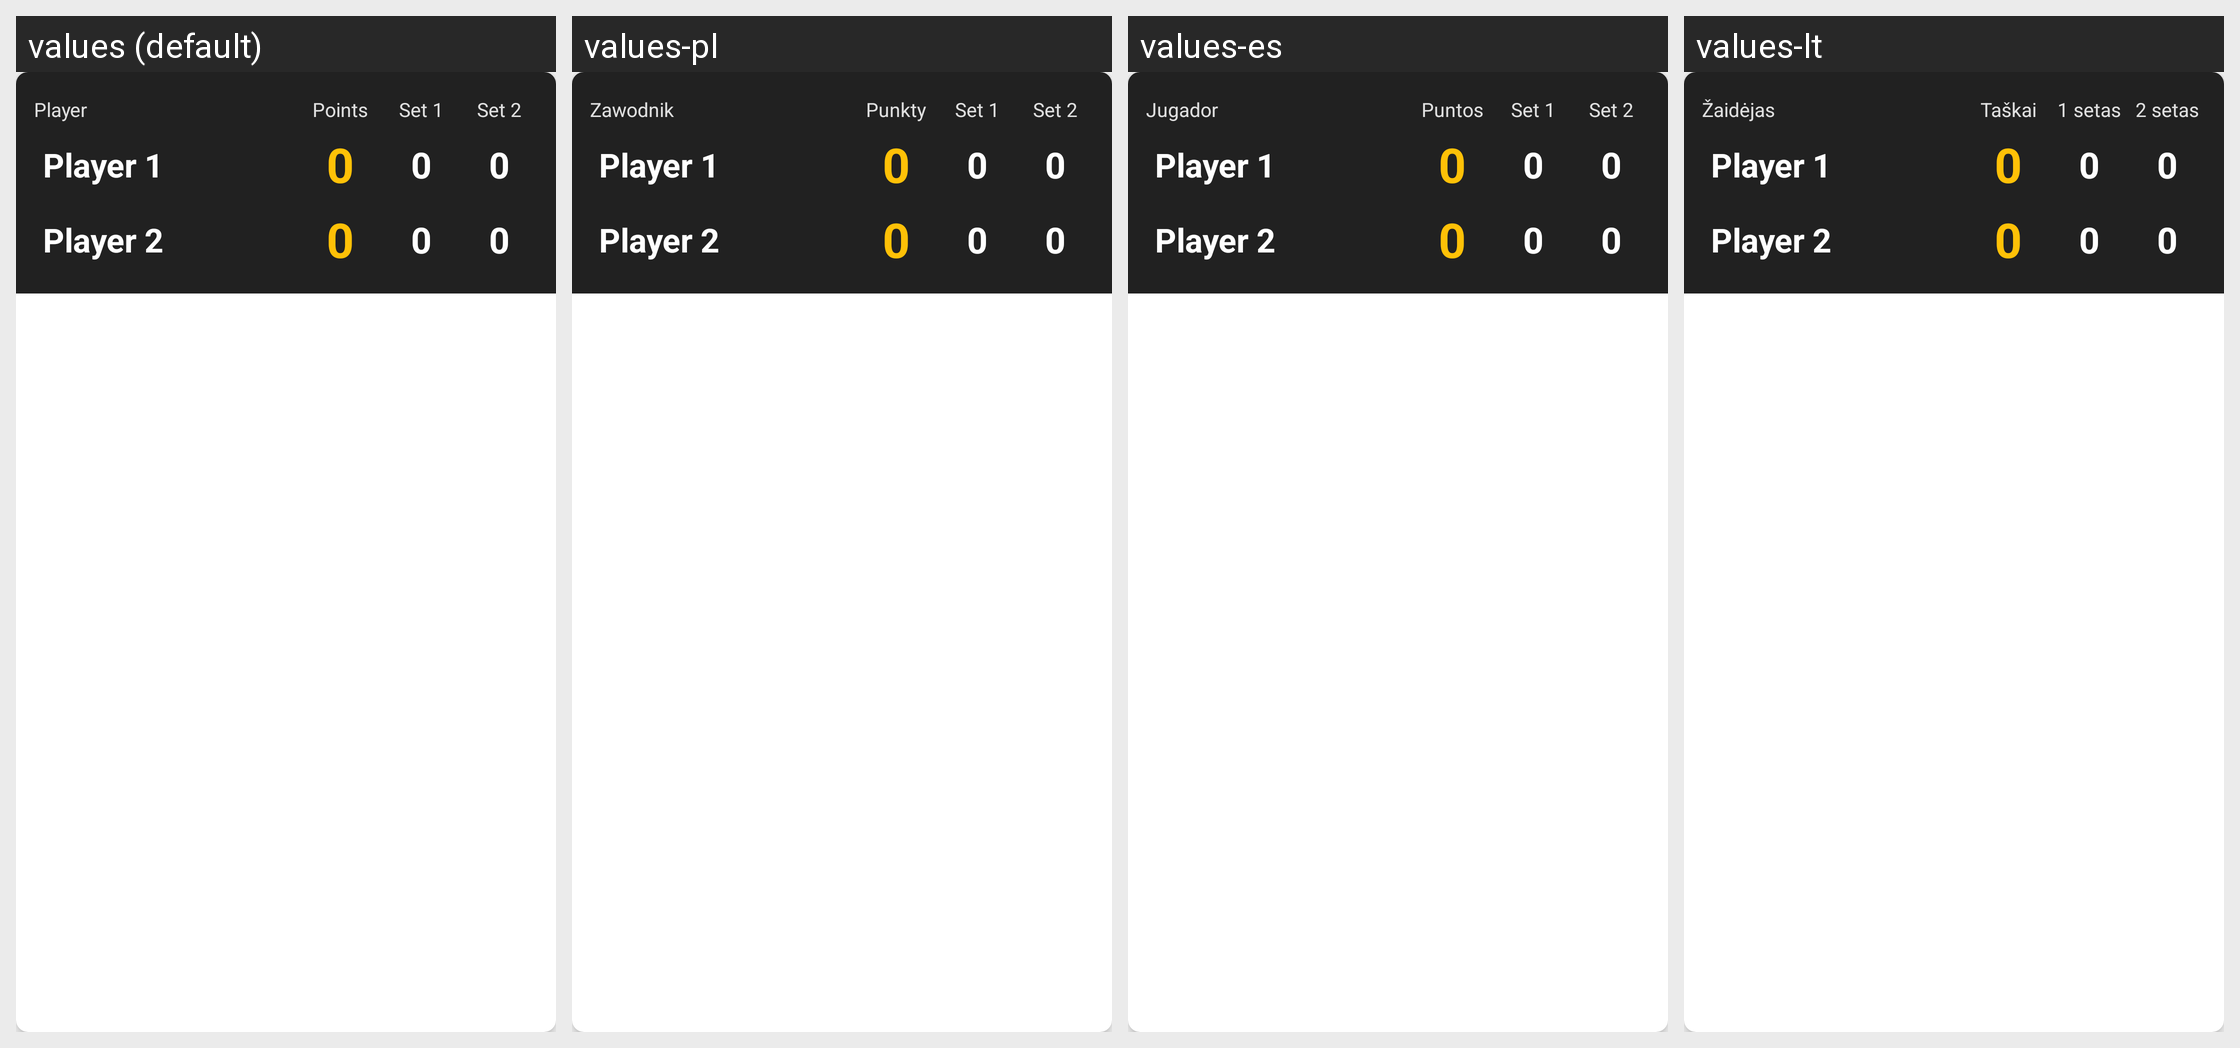

The Android screen above is rendered under several locales of the same app. Produce the string resources it draws, with the default and per-locale values.
Android screen res/layout/layout_scoreboard.xml rendered under 4 locales, left to right: values (default), values-pl, values-es, values-lt. Device: Nexus 5 (rendered at 1080×1920; each locale shown at half size, 540×960, under a caption strip naming it); theme Theme.TennisReferee.
Other locales in the repository, not shown: values-de, values-en, values-fr, values-it.
Strings drawn on this screen, with the default value and each locale's value (text and hints the layout hard-codes, and strings that could not be matched under every locale, appear in the picture but are not listed):

scoreboard_player
  values: Player
  values-pl: Zawodnik
  values-es: Jugador
  values-lt: Žaidėjas

scoreboard_points
  values: Points
  values-pl: Punkty
  values-es: Puntos
  values-lt: Taškai

scoreboard_set1
  values: Set 1
  values-pl: Set 1
  values-es: Set 1
  values-lt: 1 setas

scoreboard_set2
  values: Set 2
  values-pl: Set 2
  values-es: Set 2
  values-lt: 2 setas
